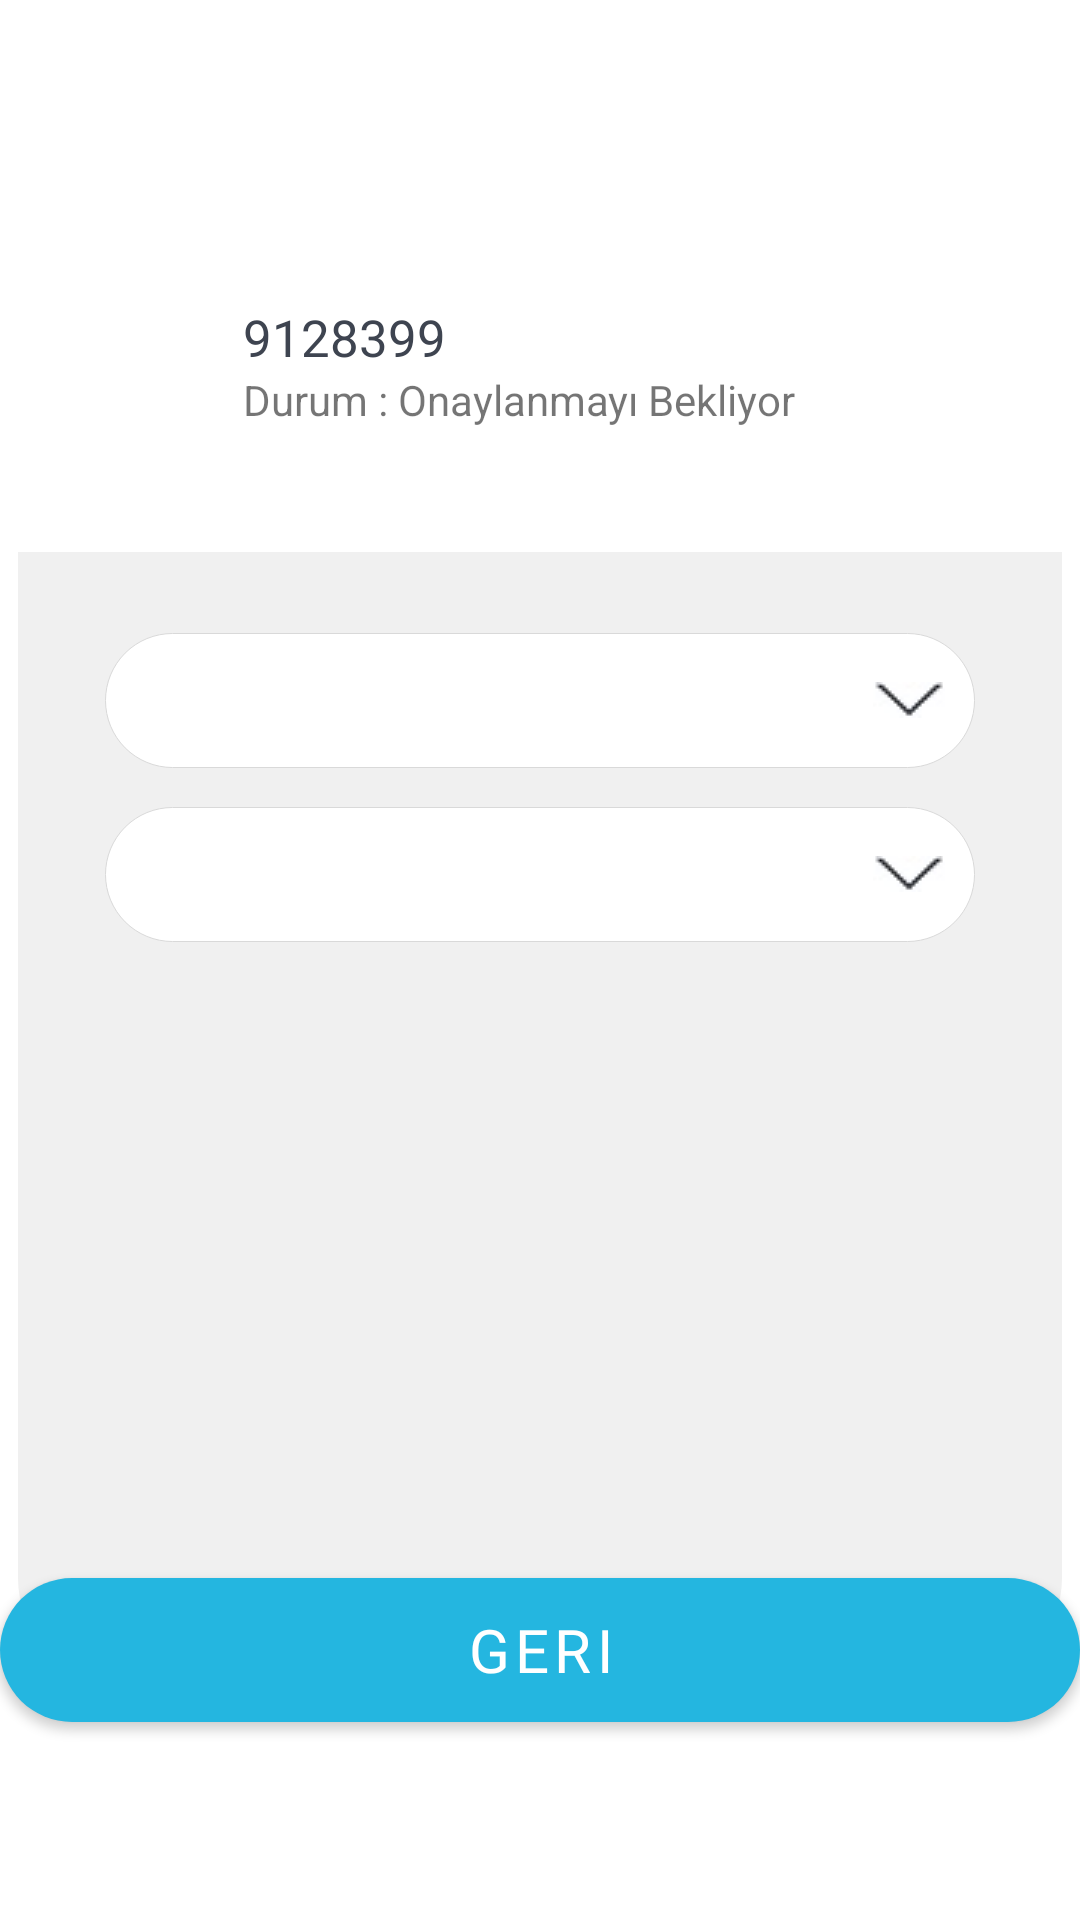

Android layout source for this screen:
<!-- AndroidManifest.xml: application theme AppTheme -->
<!-- res/layout/activity_popup_example.xml -->
<?xml version="1.0" encoding="utf-8"?>
<androidx.constraintlayout.widget.ConstraintLayout xmlns:android="http://schemas.android.com/apk/res/android"
    xmlns:app="http://schemas.android.com/apk/res-auto"
    xmlns:tools="http://schemas.android.com/tools"
    android:layout_width="350dp"
    android:layout_height="720dp"
    android:layout_gravity="bottom|center">


    <androidx.constraintlayout.widget.ConstraintLayout
        android:layout_width="352dp"
        android:layout_height="567dp"
        app:layout_constraintEnd_toEndOf="parent"
        app:layout_constraintStart_toStartOf="parent"
        app:layout_constraintTop_toTopOf="parent">

        <androidx.constraintlayout.widget.ConstraintLayout
            android:id="@+id/constraintLayout"
            android:layout_width="match_parent"
            android:layout_height="97dp"
            android:layout_marginTop="85dp"
            android:background="@drawable/shapetopradius"
            app:layout_constraintEnd_toEndOf="parent"
            app:layout_constraintStart_toStartOf="parent"
            app:layout_constraintTop_toTopOf="parent">

            <ImageView
                android:id="@+id/imageView2"
                android:layout_width="53dp"
                android:layout_height="51dp"
                android:layout_marginStart="16dp"
                android:layout_marginTop="16dp"
                android:background="@drawable/rounded_fg"
                android:foreground="@drawable/ic_group_9"
                android:foregroundGravity="center"
                app:layout_constraintStart_toStartOf="parent"
                app:layout_constraintTop_toTopOf="parent" />

            <LinearLayout
                android:layout_width="wrap_content"
                android:layout_height="wrap_content"
                android:layout_marginStart="8dp"
                android:layout_marginTop="16dp"
                android:background="#FFFFFF"
                android:orientation="vertical"
                app:layout_constraintStart_toEndOf="@+id/imageView2"
                app:layout_constraintTop_toTopOf="parent">

                <TextView
                    android:id="@+id/textView9"
                    android:layout_width="match_parent"
                    android:layout_height="wrap_content"
                    android:text="9128399"
                    android:textColor=" #3E4450"
                    android:textSize="17dp" />

                <TextView
                    android:id="@+id/textView14"
                    android:layout_width="wrap_content"
                    android:layout_height="25dp"
                    android:text="Durum : Onaylanmayı Bekliyor" />
            </LinearLayout>

        </androidx.constraintlayout.widget.ConstraintLayout>

        <androidx.constraintlayout.widget.ConstraintLayout
            android:layout_width="match_parent"
            android:layout_height="380dp"
            android:background="@drawable/shapebottomradius"
            app:layout_constraintEnd_toEndOf="parent"
            app:layout_constraintStart_toStartOf="parent"
            app:layout_constraintTop_toBottomOf="@+id/constraintLayout">

            <Spinner
                android:id="@+id/spinner"
                android:layout_width="290dp"
                android:layout_height="45dp"
                android:layout_marginTop="24dp"

                android:background="@drawable/spinner_background"
                app:layout_constraintEnd_toEndOf="parent"
                app:layout_constraintStart_toStartOf="parent"
                app:layout_constraintTop_toTopOf="parent" />

            <Spinner
                android:id="@+id/spinner2"
                android:layout_width="290dp"
                android:layout_height="45dp"

                android:layout_marginTop="13dp"
                android:background="@drawable/spinner_background"
                app:layout_constraintEnd_toEndOf="parent"
                app:layout_constraintStart_toStartOf="parent"
                app:layout_constraintTop_toBottomOf="@+id/spinner" />

        </androidx.constraintlayout.widget.ConstraintLayout>
    </androidx.constraintlayout.widget.ConstraintLayout>

    <com.google.android.material.button.MaterialButton
        android:id="@+id/ibNegative"
        android:layout_width="0dp"
        android:layout_height="wrap_content"
        android:layout_marginBottom="60dp"
        android:fontFamily="@font/lato"
        android:width="355dp"
        android:height="60dp"
        app:cornerRadius="25dp"
        android:text="Geri"
        android:textColor="#fff"
        android:textSize="20dp"
        app:layout_constraintBottom_toBottomOf="parent"
        app:layout_constraintEnd_toEndOf="parent"
        app:layout_constraintStart_toStartOf="parent" />
</androidx.constraintlayout.widget.ConstraintLayout>
<!-- resources referenced by this layout -->
<resources>
  <!-- drawable ic_group_9: vector/xml drawable (drawable, 2741 chars, omitted) -->
  <!-- drawable rounded_fg (drawable) -->
  <?xml version="1.0" encoding="utf-8"?>
  <shape xmlns:android="http://schemas.android.com/apk/res/android" android:shape="rectangle">
      <solid android:color="@color/transparentColor" />
      <corners android:radius="12dp" />
  </shape>
  <!-- drawable shapebottomradius (drawable) -->
  <?xml version="1.0" encoding="utf-8"?>
  <shape
      xmlns:android="http://schemas.android.com/apk/res/android"
      android:shape="rectangle"   >
      <solid
          android:color="#F0F0F0" >
      </solid>
      <stroke
          android:width="2dp"
          android:color="#ffff" >
      </stroke>
      <padding
          android:left="5dp"
          android:top="5dp"
          android:right="5dp"
          android:bottom="5dp"    >
      </padding>
      <corners
          android:bottomLeftRadius="35dp"
          android:bottomRightRadius="35dp"
          >
      </corners>
  
  </shape>
  <!-- drawable shapetopradius (drawable) -->
  <?xml version="1.0" encoding="utf-8"?>
  <shape
      xmlns:android="http://schemas.android.com/apk/res/android"
      android:shape="rectangle"   >
      <solid
          android:color="#ffff" >
      </solid>
      <stroke
          android:width="2dp"
          android:color="#fff" >
      </stroke>
      <corners
          android:topLeftRadius="35dp"
          android:topRightRadius="35dp"
          >
      </corners>
  </shape>
  <!-- drawable spinner_background (drawable) -->
  <?xml version="1.0" encoding="utf-8"?>
  <selector xmlns:android="http://schemas.android.com/apk/res/android">
      <item>
          <layer-list>
          <item>
              <shape>
                  <solid
                      android:color="#fff">
                  </solid>
  
                  <corners android:radius="55dp" />
  
                  <padding
                      android:bottom="10dp"
                      android:left="10dp"
                      android:right="10dp"
                      android:top="10dp" />
                  <stroke
                      android:width="0.1dp"
                      android:color="#D9D9D9"/>
              </shape>
          </item>
          <item >
              <bitmap android:gravity="right"
                  android:src="@drawable/down" />
          </item>
      </layer-list></item>
  </selector>
  <style name="AppTheme" parent="Theme.MaterialComponents.Light.NoActionBar">
          
          <item name="colorPrimary">@color/colorPrimary</item>
          <item name="colorPrimaryDark">@color/colorPrimaryDark</item>
          <item name="colorAccent">@color/colorAccent</item>
          <item name="listPreferredItemHeightSmall">58dp</item>
      </style>
  <color name="transparentColor">#00FFFFFF</color>
  <!-- drawable down: jpg bitmap (drawable, 950 bytes) -->
  <color name="colorPrimary">#24B6E0</color>
  <color name="colorPrimaryDark">#00574B</color>
  <color name="colorAccent">#D81B60</color>
</resources>
